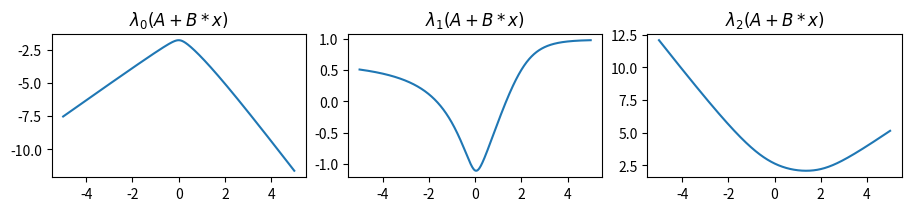
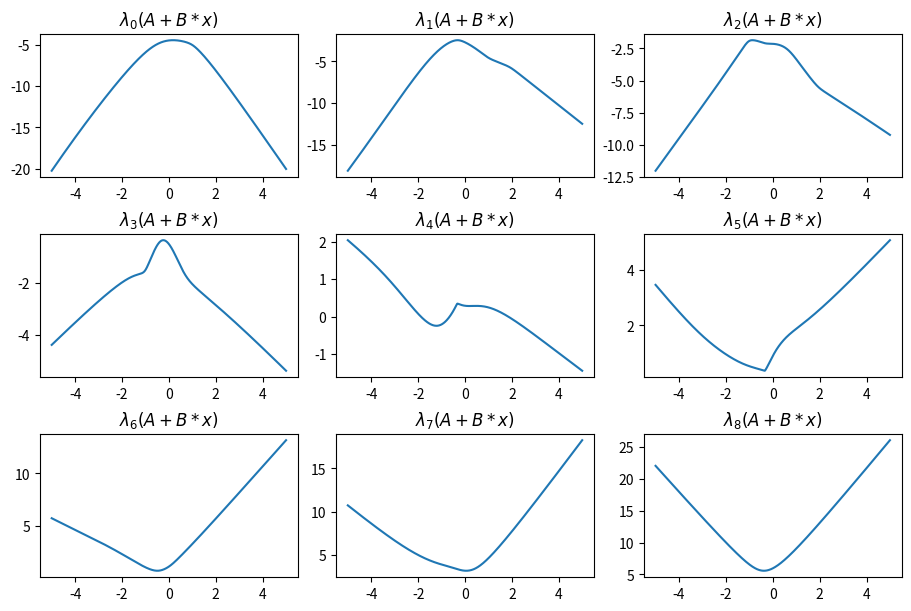
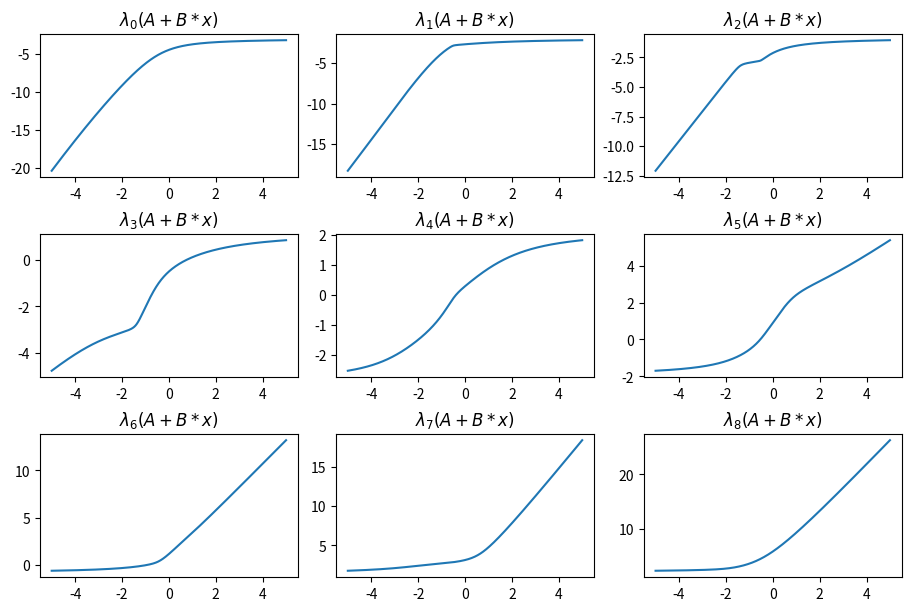
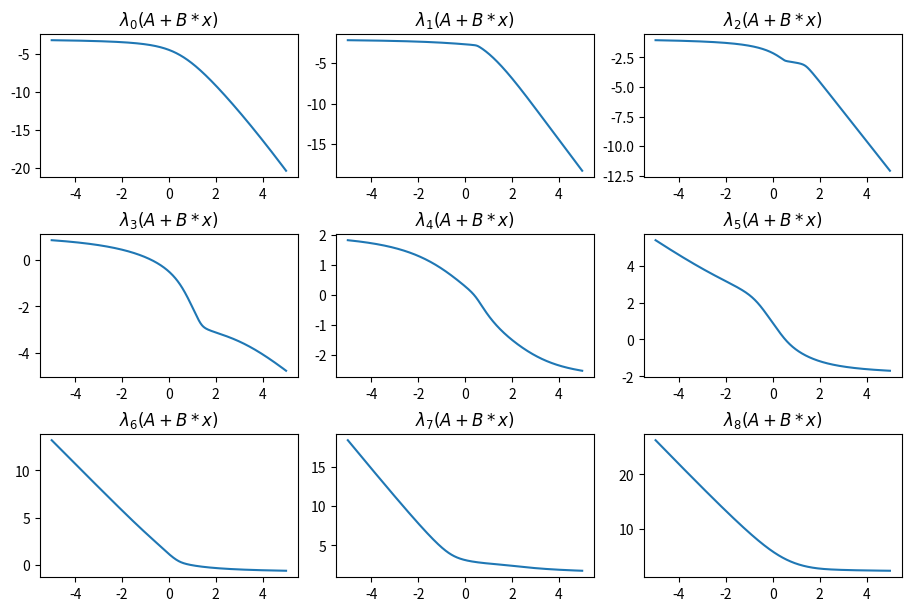
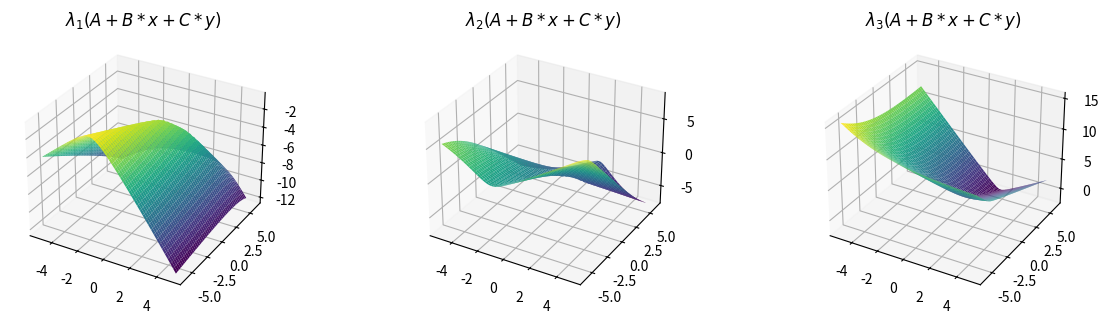
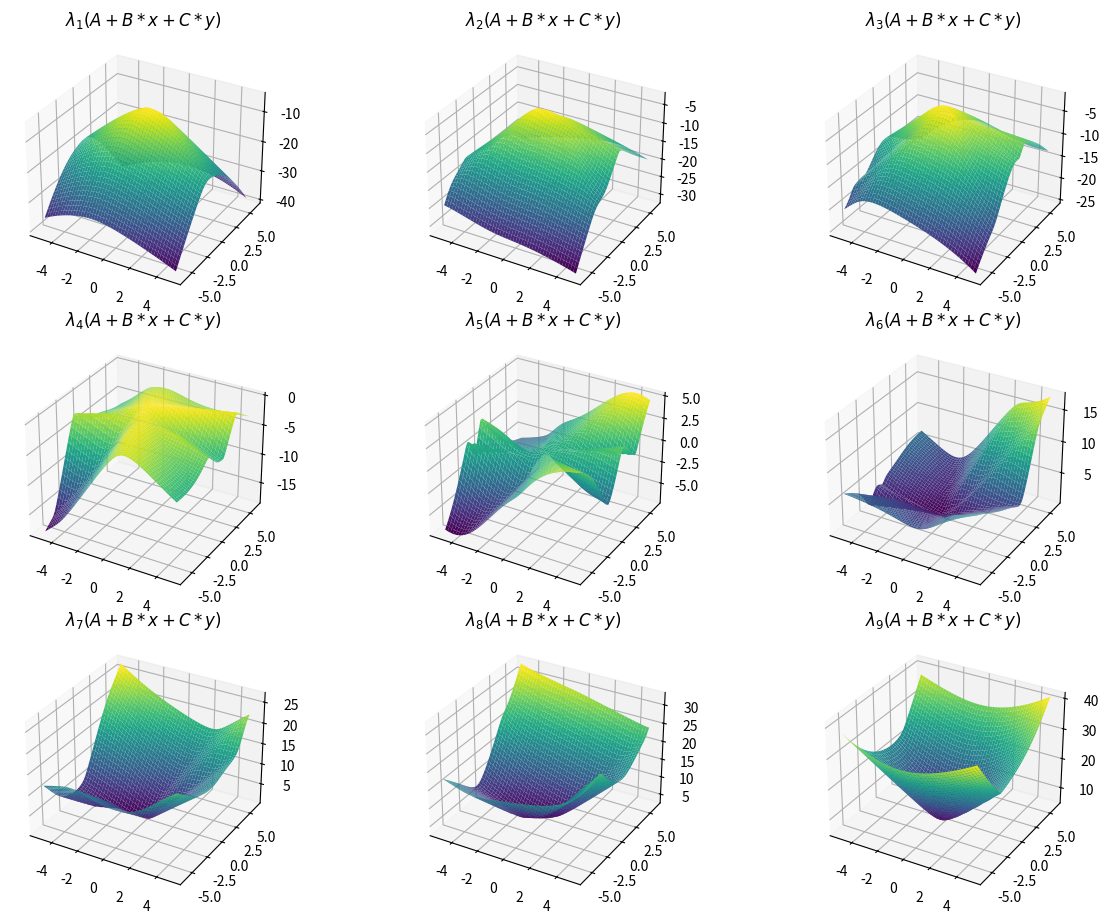

These figures' Python source, in order:
"""
[redacted]
"""

import matplotlib.pyplot as plt
import numpy as np
import scipy.linalg as sla


def univariate_full_spectral(A, B, xs):
    mats = A + B * xs[..., np.newaxis, np.newaxis]

    # compute the k-th eigenvalues of each matrix
    return np.linalg.eigvalsh(mats)


def univariate_spectral(A, B, k, xs):
    # support negative eigenvalue indices:
    k = k % A.shape[0]

    # create a batch of matrices, one for each entry in xs
    eigenvalue_matrix = univariate_full_spectral(A, B, xs)

    # compute the k-th eigenvalue of each matrix
    return eigenvalue_matrix[:, k]


def bivariate_full_spectral(A, B, C, xs, ys):
    mats = A + B * xs[..., np.newaxis, np.newaxis] + C * ys[..., np.newaxis, np.newaxis]

    # compute the k-th eigenvalues of each matrix
    return np.linalg.eigvalsh(mats)


def bivariate_spectral(A, B, C, k, xs, ys):
    # support negative eigenvalue indices:
    k = k % A.shape[0]

    # create a batch of matrices, one for each entry in xs
    eigenvalue_matrix = bivariate_full_spectral(A, B, C, xs, ys)

    # compute the k-th eigenvalue of each matrix
    return eigenvalue_matrix[:, :, k]


def plot_univariate_eigenfunctions(A, B, n_rows, n_cols):
    """Plots λₖ(A + B * x) on a grid layout"""
    fig, axs = plt.subplots(
        n_rows, n_cols, figsize=(3 * n_cols, 2 * n_rows), layout="constrained"
    )
    plot_xs = np.linspace(-5, 5, 1000)
    plot_ys_mat = univariate_full_spectral(A, B, plot_xs)
    for k, ax in enumerate(axs.ravel()):
        ax.plot(plot_xs, plot_ys_mat[:, k])
        ax.set_title(f"$\\lambda_{k}(A + B * x)$")
    plt.show()


def plot_bivariate_eigenfunctions_2d(A, B, C, n_rows, n_cols):
    """Plots z = λₖ(A + B * x + C * y) on a grid layout"""
    fig, axs = plt.subplots(
        n_rows,
        n_cols,
        figsize=(4 * n_cols, 3 * n_rows),
        subplot_kw={"projection": "3d"},
        layout="constrained",
    )

    plot_xs = np.linspace(-5, 5, 50)
    plot_ys = np.linspace(-6, 6, 50)
    grid_xs, grid_ys = np.meshgrid(plot_xs, plot_ys)
    plot_zs_mat = bivariate_full_spectral(A, B, C, grid_xs, grid_ys)

    k = A.shape[0]
    for k, ax in enumerate(axs.ravel()[:k]):
        ax.plot_surface(grid_xs, grid_ys, plot_zs_mat[:, :, k], cmap="viridis")
        ax.set_title(f"$\\lambda_{1 + k}(A + B * x + C * y)$")
    plt.show()


def make_psd(B):
    eigvals, eigvecs = sla.eigh(B)
    eigvals_pos = np.maximum(0, eigvals)
    return eigvecs @ np.diag(eigvals_pos) @ eigvecs.T


if __name__ == "__main__":
    # Example one -> 3x3 matrices
    np.random.seed(42)
    A = np.random.randn(3, 3)
    B = np.random.randn(3, 3)
    plot_univariate_eigenfunctions(A, B, 1, 3)

    # Example two -> 9x9 matrices
    np.random.seed(42)
    A = np.random.randn(9, 9)
    B = np.random.randn(9, 9)
    plot_univariate_eigenfunctions(A, B, 3, 3)

    # Example three -> positive semi-definite B
    np.random.seed(42)
    A = np.random.randn(9, 9)
    B = make_psd(np.random.randn(9, 9))
    plot_univariate_eigenfunctions(A, B, 3, 3)

    # Example four -> negative semi-definite B
    np.random.seed(42)
    A = np.random.randn(9, 9)
    B = -1.0 * make_psd(np.random.randn(9, 9))
    plot_univariate_eigenfunctions(A, B, 3, 3)
    # Turns out eigenvalue functions are monotone -
    # if we take a matrix A and add the matrix xB whose eigenvalues are all
    # non-negative, the entire spectrum of eigenvalues increases. So larger x results
    # in larger eigenvalues, and vice versa, and we obtain an increasing function.
    # The opposite happens when all eigenvalues of B are non-positive.

    # Example five -> 2D surface with 3x3 matrices
    np.random.seed(42)
    A = np.random.randn(3, 3)
    B = np.random.randn(3, 3)
    C = np.random.randn(3, 3)
    plot_bivariate_eigenfunctions_2d(A, B, C, 1, 3)

    # Example six -> 2D surface with 9x9 matrices
    np.random.seed(42)
    A = np.random.randn(9, 9)
    B = np.random.randn(9, 9)
    C = np.random.randn(9, 9)
    plot_bivariate_eigenfunctions_2d(A, B, C, 3, 3)
